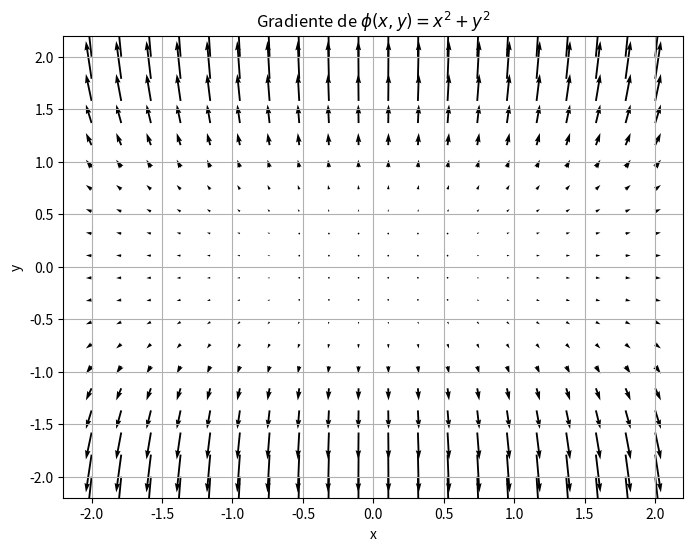

Here is the Python script that generated this plot:
import numpy as np
import matplotlib.pyplot as plt

def grad_forward(phi, x, h=1e-5):
    """
    Calcula el gradiente de phi en el punto x usando diferencias hacia adelante.
    phi: función escalar, recibe un vector x
    x: array/lista con las coordenadas [x0, x1, ...]
    h: paso pequeño
    Retorna: array con las derivadas parciales en cada dirección
    """
    x = np.array(x, dtype=float)
    grad = np.zeros_like(x)
    for i in range(len(x)):
        x_forward = x.copy()
        x_forward[i] += h
        grad[i] = (phi(x_forward) - phi(x)) / h
    return grad

# Ejemplo: phi(x, y) = x^2 + y^2
def phi(x):
    return x[0]**2 + x[1]**2 + x[1]**4

# Puntos para graficar
X = np.linspace(-2, 2, 20)
Y = np.linspace(-2, 2, 20)
XX, YY = np.meshgrid(X, Y)
dphidx = np.zeros_like(XX)
dphidy = np.zeros_like(YY)

for i in range(XX.shape[0]):
    for j in range(XX.shape[1]):
        grad = grad_forward(phi, [XX[i, j], YY[i, j]])
        dphidx[i, j] = grad[0]
        dphidy[i, j] = grad[1]

plt.figure(figsize=(8,6))
plt.quiver(XX, YY, dphidx, dphidy)
plt.xlabel('x')
plt.ylabel('y')
plt.title('Gradiente de $\phi(x, y) = x^2 + y^2$')
plt.grid(True)
plt.show()